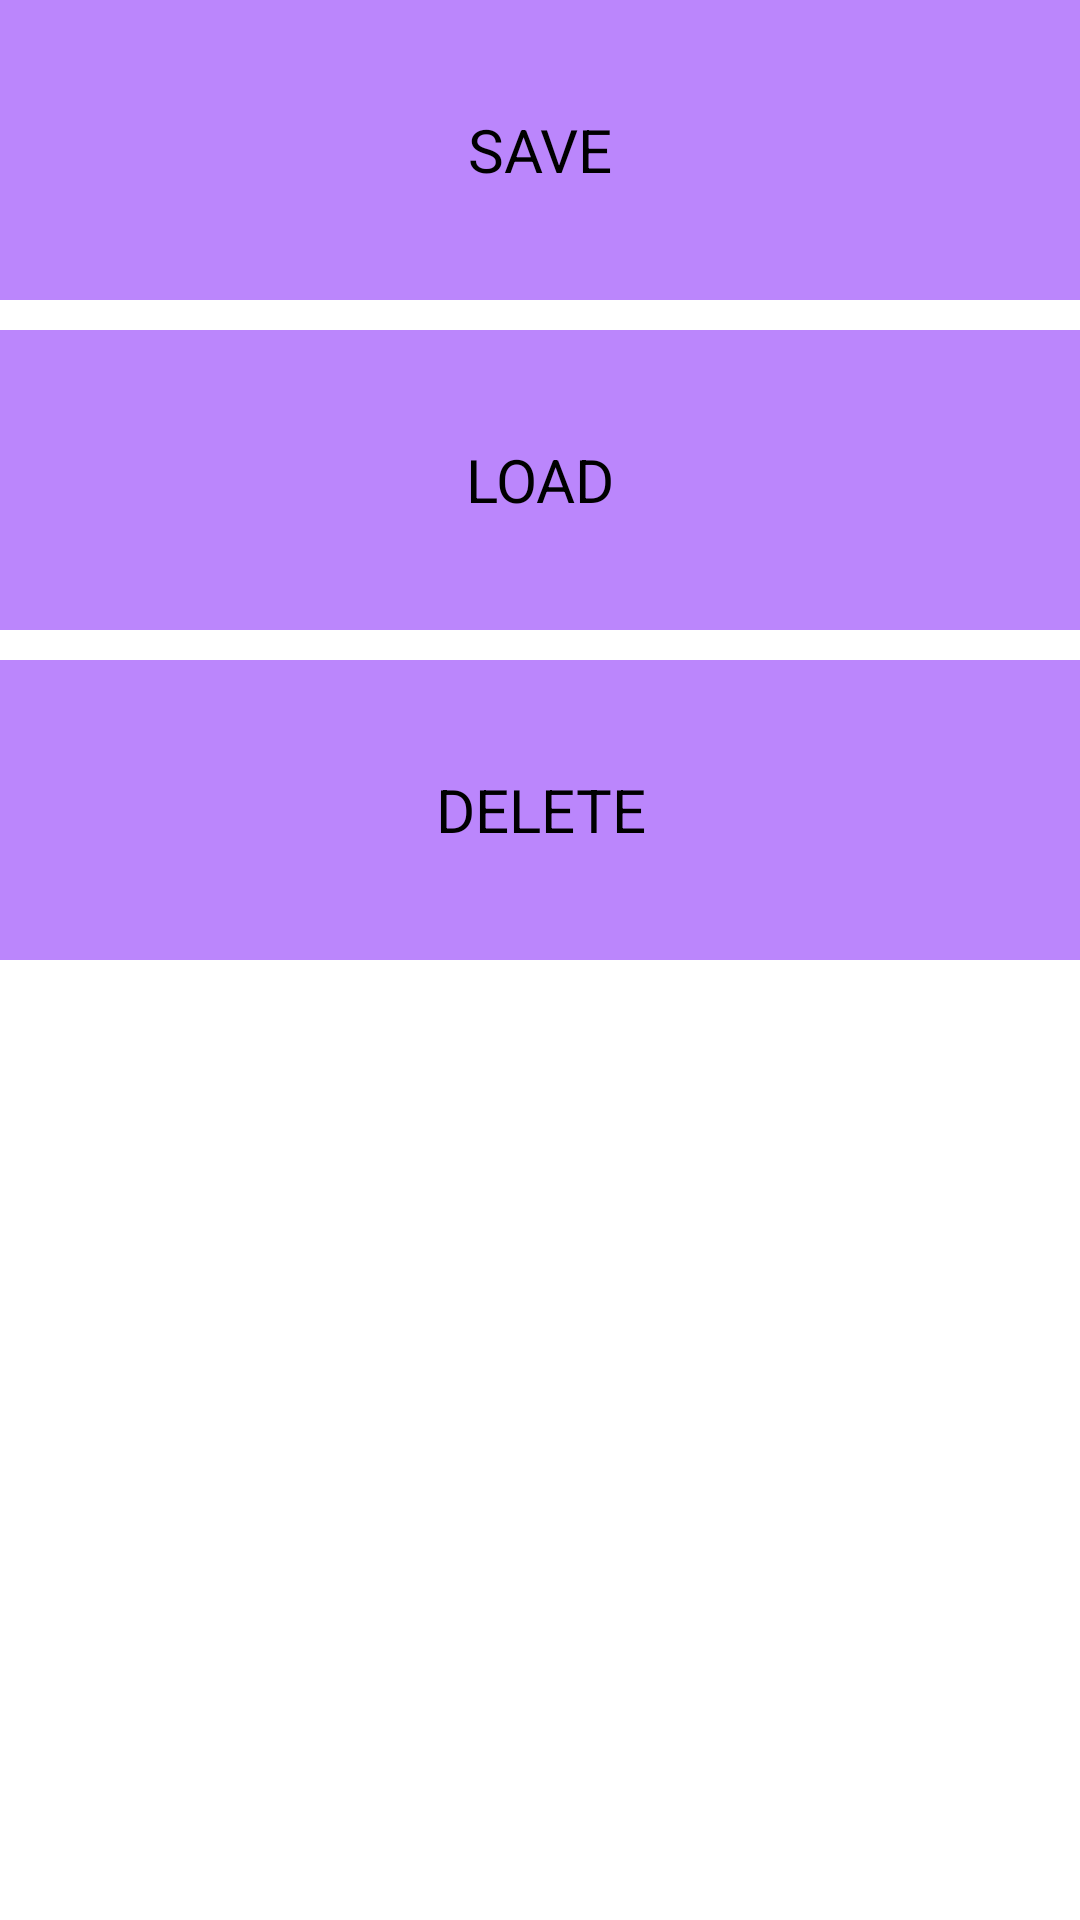

Layout XML and referenced resources for this Android screen:
<!-- AndroidManifest.xml: application theme Theme.StartKotlin -->
<!-- res/layout/activity_room.xml -->
<?xml version="1.0" encoding="utf-8"?>
<androidx.appcompat.widget.LinearLayoutCompat xmlns:android="http://schemas.android.com/apk/res/android"
    xmlns:app="http://schemas.android.com/apk/res-auto"
    xmlns:tools="http://schemas.android.com/tools"
    android:id="@+id/main"
    android:layout_width="match_parent"
    android:layout_height="match_parent"
    android:orientation="vertical"
    tools:context=".SharedPreferenceActivity">
    <TextView
        android:id="@+id/save"
        android:layout_width="match_parent"
        android:layout_height="100dp"
        android:text="SAVE"
        android:textSize="20sp"
        android:textColor="@color/black"
        android:background="@color/purple_200"
        android:layout_marginBottom="10dp"
        android:gravity="center"/>
    <TextView
        android:id="@+id/load"
        android:layout_width="match_parent"
        android:layout_height="100dp"
        android:text="LOAD"
        android:textSize="20sp"
        android:textColor="@color/black"
        android:background="@color/purple_200"
        android:layout_marginBottom="10dp"
        android:gravity="center"/>
    <TextView
        android:id="@+id/delete"
        android:layout_width="match_parent"
        android:layout_height="100dp"
        android:text="DELETE"
        android:textSize="20sp"
        android:textColor="@color/black"
        android:background="@color/purple_200"
        android:layout_marginBottom="10dp"
        android:gravity="center"/>
</androidx.appcompat.widget.LinearLayoutCompat>
<!-- resources referenced by this layout -->
<resources>
  <color name="black">#FF000000</color>
  <color name="purple_200">#FFBB86FC</color>
</resources>
